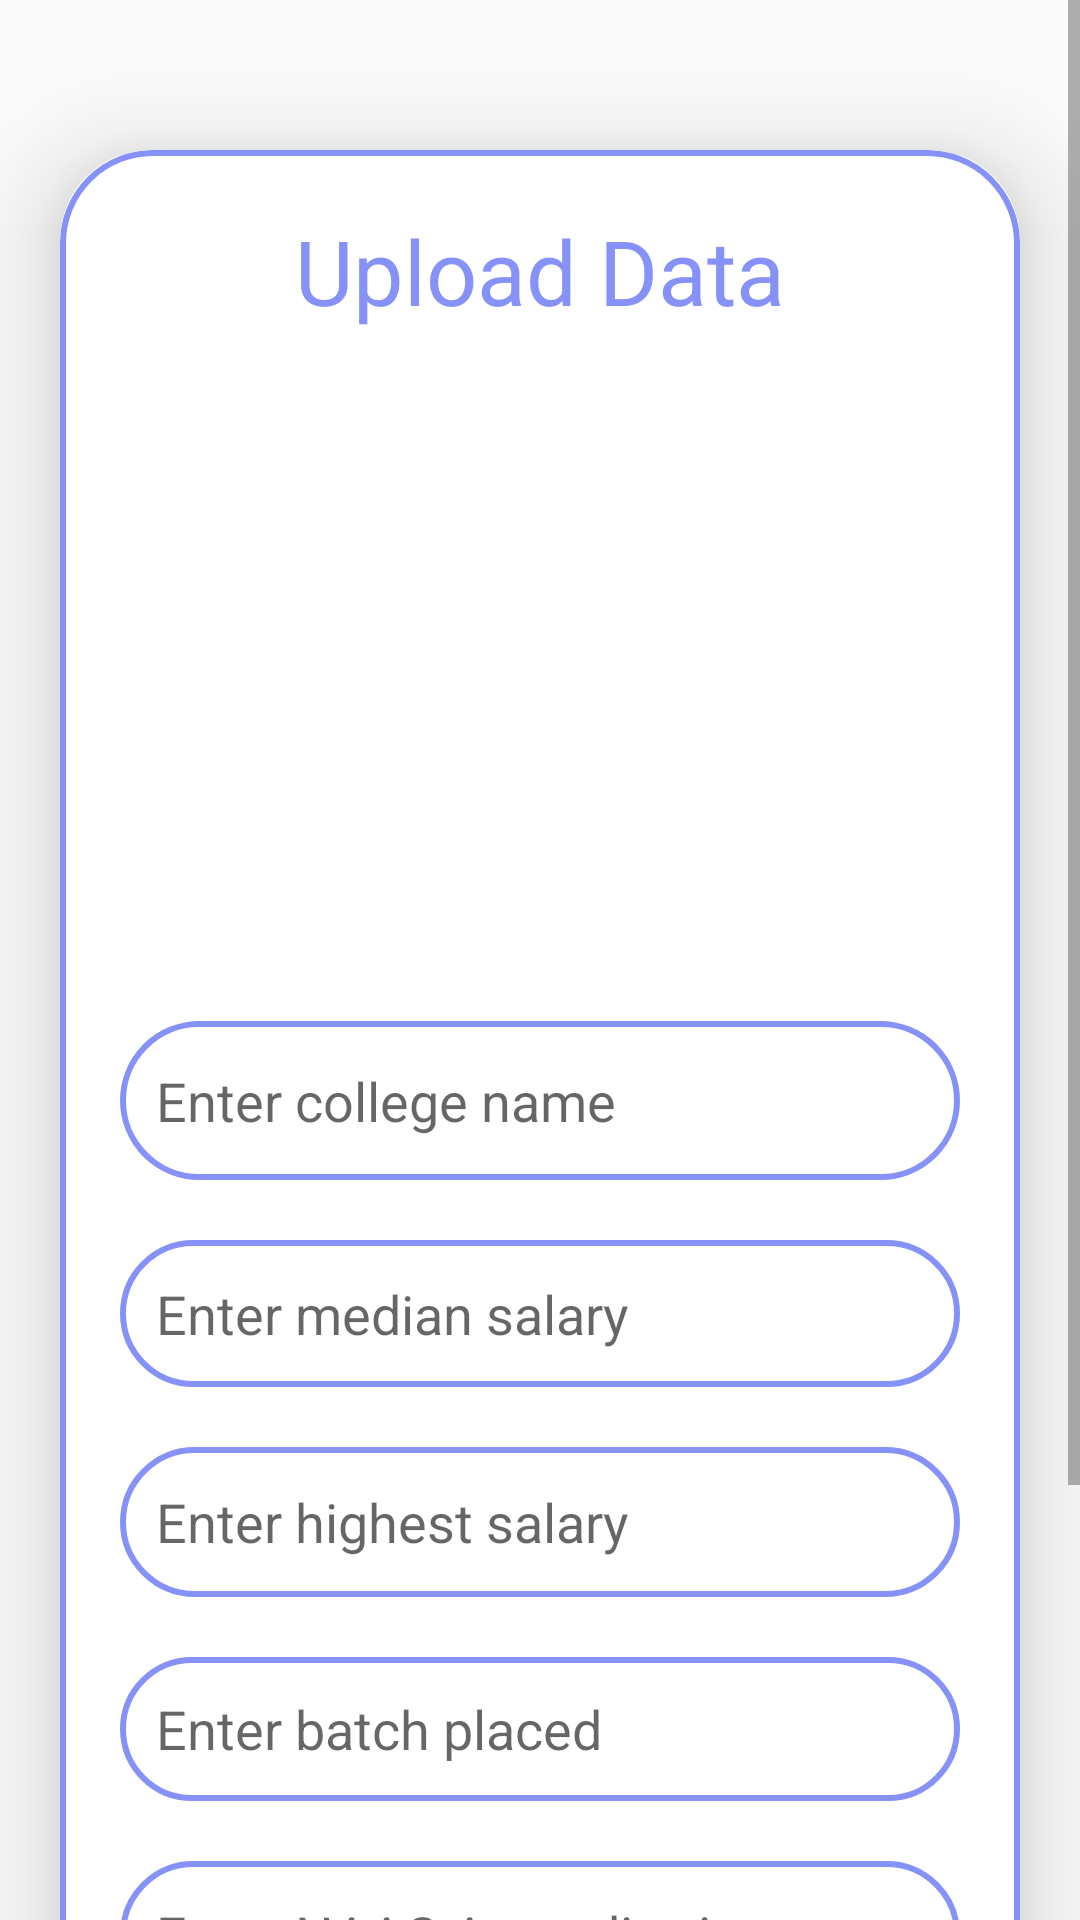

Layout XML and referenced resources for this Android screen:
<!-- AndroidManifest.xml: application theme Theme.Loginpage -->
<!-- res/layout/activity_upload.xml -->
<?xml version="1.0" encoding="utf-8"?>
<ScrollView
    xmlns:android="http://schemas.android.com/apk/res/android"
    xmlns:app="http://schemas.android.com/apk/res-auto"
    xmlns:tools="http://schemas.android.com/tools"
    android:layout_width="match_parent"
    android:layout_height="match_parent"
    android:orientation="vertical"
    tools:context=".UploadActivity">

    <androidx.cardview.widget.CardView
        android:layout_width="match_parent"
        android:layout_height="wrap_content"
        android:layout_marginTop="50dp"
        android:layout_marginEnd="20dp"
        android:layout_marginStart="20dp"
        app:cardCornerRadius="30dp"
        app:cardElevation="20dp">

        <LinearLayout
            android:layout_width="match_parent"
            android:layout_height="wrap_content"
            android:orientation="vertical"
            android:layout_gravity="center_horizontal"
            android:padding="20dp"
            android:background="@drawable/lavender_border">

            <TextView
                android:layout_width="match_parent"
                android:layout_height="wrap_content"
                android:text="Upload Data"
                android:textSize="30sp"
                android:textAlignment="center"
                android:textColor="@color/lavender"/>

            <ImageView
                android:id="@+id/uploadImage"
                android:layout_width="match_parent"
                android:layout_height="200dp"
                android:src="@drawable/uploadimg"
                android:layout_marginTop="10dp"
                android:scaleType="fitXY"/>

            <EditText
                android:id="@+id/clgName"
                android:layout_width="match_parent"
                android:layout_height="53dp"
                android:layout_marginTop="20dp"
                android:background="@drawable/lavender_border"
                android:gravity="start|center_vertical"
                android:hint="Enter college name"
                android:padding="12dp"
                android:textColor="@color/lavender" />

            <EditText
                android:id="@+id/medianSalary"
                android:layout_width="match_parent"
                android:layout_height="49dp"
                android:layout_marginTop="20dp"
                android:background="@drawable/lavender_border"
                android:gravity="start|center_vertical"
                android:hint="Enter median salary"
                android:padding="12dp"
                android:textColor="@color/lavender" />

            <EditText
                android:id="@+id/highestSalary"
                android:layout_width="match_parent"
                android:layout_height="50dp"
                android:layout_marginTop="20dp"
                android:background="@drawable/lavender_border"
                android:gravity="start|center_vertical"
                android:hint="Enter highest salary"
                android:padding="12dp"
                android:textColor="@color/lavender" />

            <EditText
                android:id="@+id/batchPlaced"
                android:layout_width="match_parent"
                android:layout_height="48dp"
                android:layout_marginTop="20dp"
                android:background="@drawable/lavender_border"
                android:gravity="start|center_vertical"
                android:hint="Enter batch placed"
                android:padding="12dp"
                android:textColor="@color/lavender" />

            <EditText
                android:id="@+id/accrNAAC"
                android:layout_width="match_parent"
                android:layout_height="49dp"
                android:layout_marginTop="20dp"
                android:background="@drawable/lavender_border"
                android:gravity="start|center_vertical"
                android:hint="Enter NAAC Accreditation"
                android:padding="12dp"
                android:textColor="@color/lavender" />

            <EditText
                android:id="@+id/rankNIRF"
                android:layout_width="match_parent"
                android:layout_height="48dp"
                android:layout_marginTop="20dp"
                android:background="@drawable/lavender_border"
                android:gravity="start|center_vertical"
                android:hint="Enter NIRF ranking"
                android:padding="12dp"
                android:textColor="@color/lavender" />

            <Button
                android:id="@+id/saveButton"
                android:layout_width="200dp"
                android:layout_height="50dp"
                android:text="Save"
                android:textAlignment="center"
                android:layout_gravity="center"
                android:textSize="18sp"
                android:layout_marginTop="20dp"
                android:background="@drawable/button_background"
                app:cornerRadius = "20dp"/>

        </LinearLayout>

    </androidx.cardview.widget.CardView>

</ScrollView>
<!-- resources referenced by this layout -->
<resources>
  <color name="lavender">#8692f7</color>
  <!-- drawable button_background (drawable) -->
  <?xml version="1.0" encoding="utf-8"?>
  <shape xmlns:android="http://schemas.android.com/apk/res/android"
      android:shape="rectangle" >
      <solid android:color="#B3B4BA"></solid>
      <stroke
          android:width="2dp"
          android:color="#B3B4BA"/>
      <corners
          android:radius="30dp"/>
  
  </shape>
  <!-- drawable lavender_border (drawable) -->
  <?xml version="1.0" encoding="utf-8"?>
  <shape xmlns:android="http://schemas.android.com/apk/res/android" android:shape="rectangle">
      <stroke android:width="2dp"
          android:color="@color/lavender"/>
      <corners android:radius="30dp"/>
  </shape>
  <style name="Theme.Loginpage" parent="Theme.AppCompat.Light.NoActionBar">
          
          <item name="colorPrimary">@color/lavender</item>
          <item name="colorPrimaryDark">@color/lavender</item>
          <item name="colorAccent">@color/teal_200</item>
          
      </style>
  <color name="teal_200">#FF03DAC5</color>
</resources>
